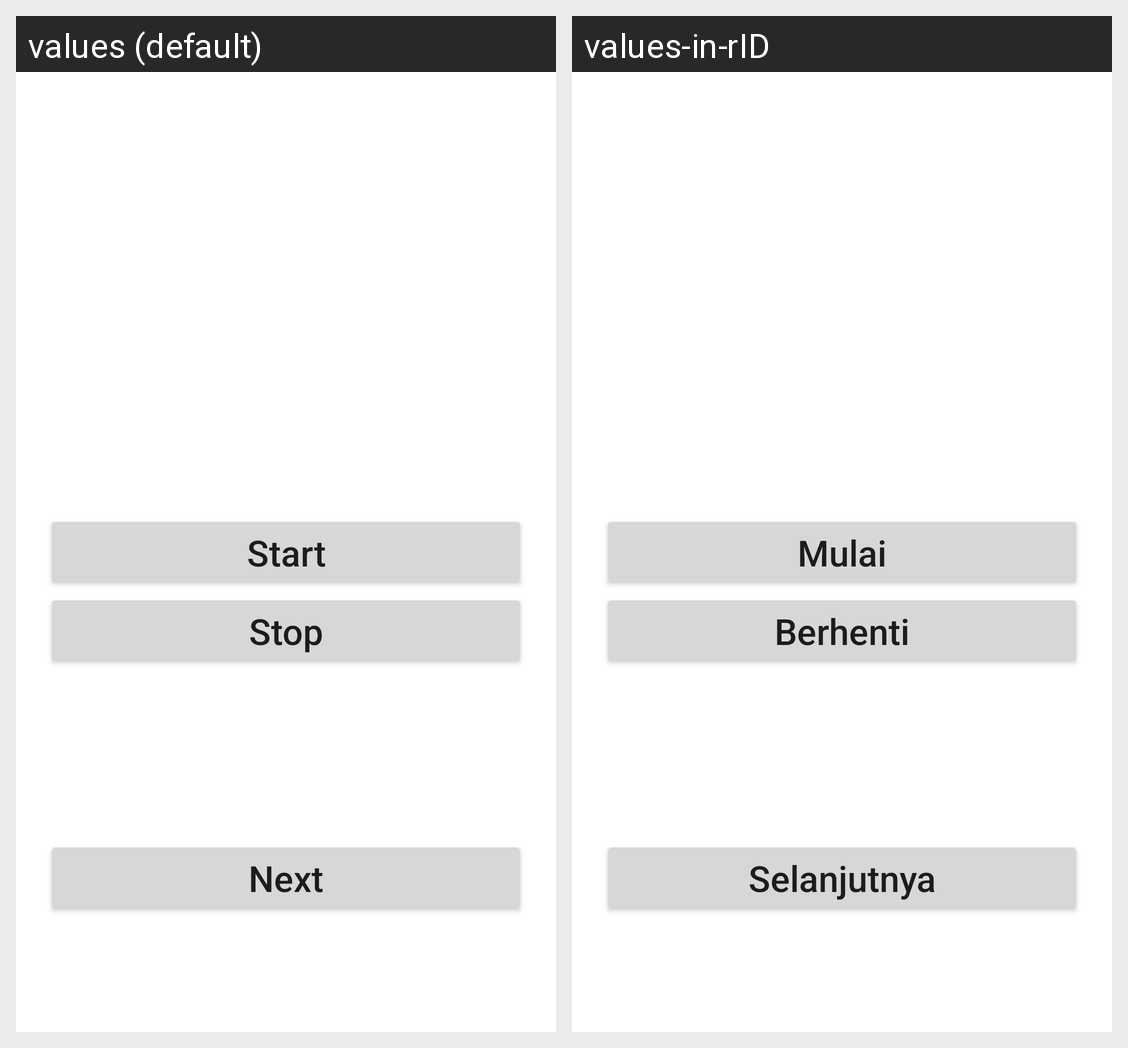

Translations of the strings shown on this Android screen, per locale in the grid:
Android screen res/layout/activity_main2.xml rendered under 2 locales, left to right: values (default), values-in-rID. Device: Nexus 5 (rendered at 1080×1920; each locale shown at half size, 540×960, under a caption strip naming it); theme Theme.First_test.
Strings drawn on this screen, with the default value and each locale's value (text and hints the layout hard-codes, and strings that could not be matched under every locale, appear in the picture but are not listed):

start
  values: Start
  values-in-rID: Mulai

stop
  values: Stop
  values-in-rID: Berhenti

next
  values: Next
  values-in-rID: Selanjutnya
